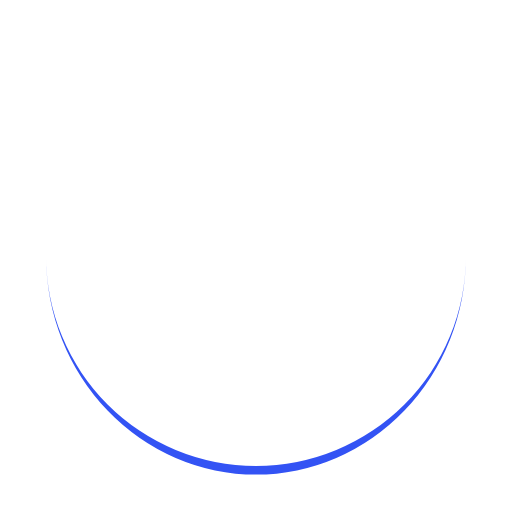
t = 0.00 s
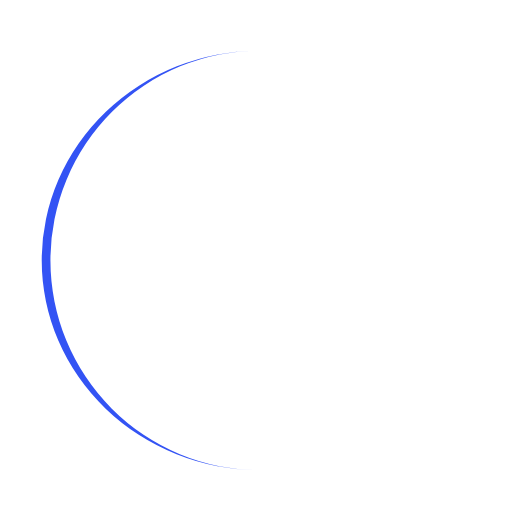
t = 0.17 s
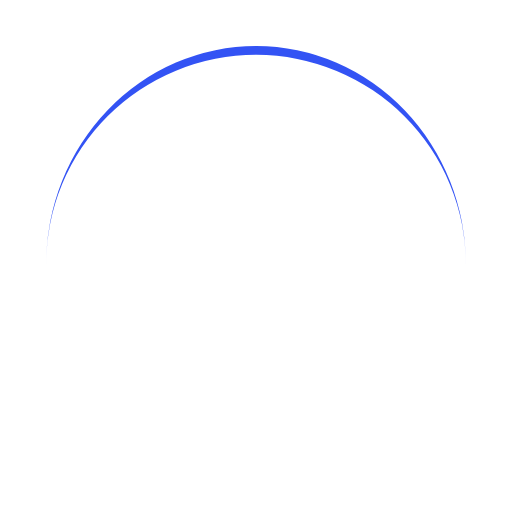
t = 0.34 s
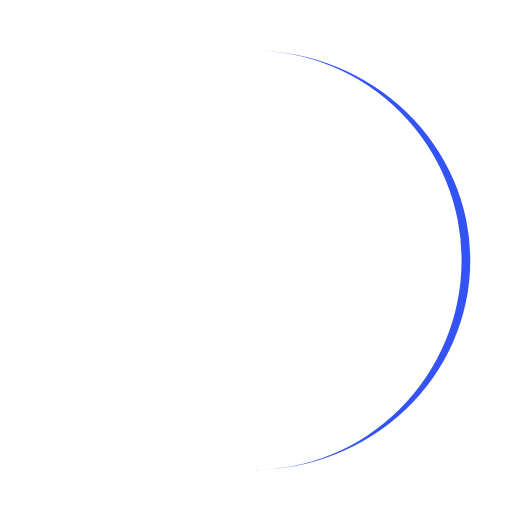
t = 0.51 s

The animated SVG that drew these frames (rendered in a browser with its animation timeline set to each time). Animation: 1 SMIL element (animateTransform=1); one cycle of 0.68 s, repeats indefinitely.

<?xml version="1.0" encoding="utf-8"?>
<svg xmlns="http://www.w3.org/2000/svg" xmlns:xlink="http://www.w3.org/1999/xlink" style="margin: auto; background: none; display: block; shape-rendering: auto;" width="57px" height="57px" viewBox="0 0 100 100" preserveAspectRatio="xMidYMid">
<path d="M9 50A41 41 0 0 0 91 50A41 42.7 0 0 1 9 50" fill="#3353f4" stroke="none">
  <animateTransform attributeName="transform" type="rotate" dur="0.6756756756756757s" repeatCount="indefinite" keyTimes="0;1" values="0 50 50.85;360 50 50.85"></animateTransform>
</path>
<!-- [ldio] generated by https://loading.io/ --></svg>
